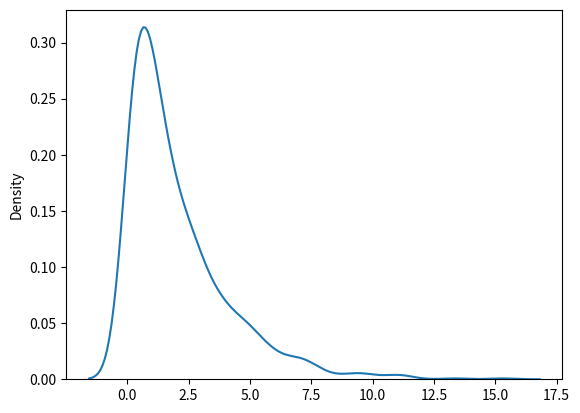

Reproduce this figure in Python.
# Chi square distribution is used as a basis to verify the hypothesis

# it has two parameters

# df - degree of freedom and size = The shape of the returned array.

import numpy as np

# Draw out a sample for chi squared distribution with degree of freedom 2 with size 2*3

chi_square_numbers = np.random.chisquare(df=2, size=(2, 3))

print(chi_square_numbers)

print('-------------------------------------------------------')

# Visualization of chi square numbers

import matplotlib.pyplot as plt
import seaborn as sns

chi_square_numbers = np.random.chisquare(df=2, size=1000)
sns.distplot(chi_square_numbers, hist=False)

plt.show()

print('--------------------------------------------------------')
